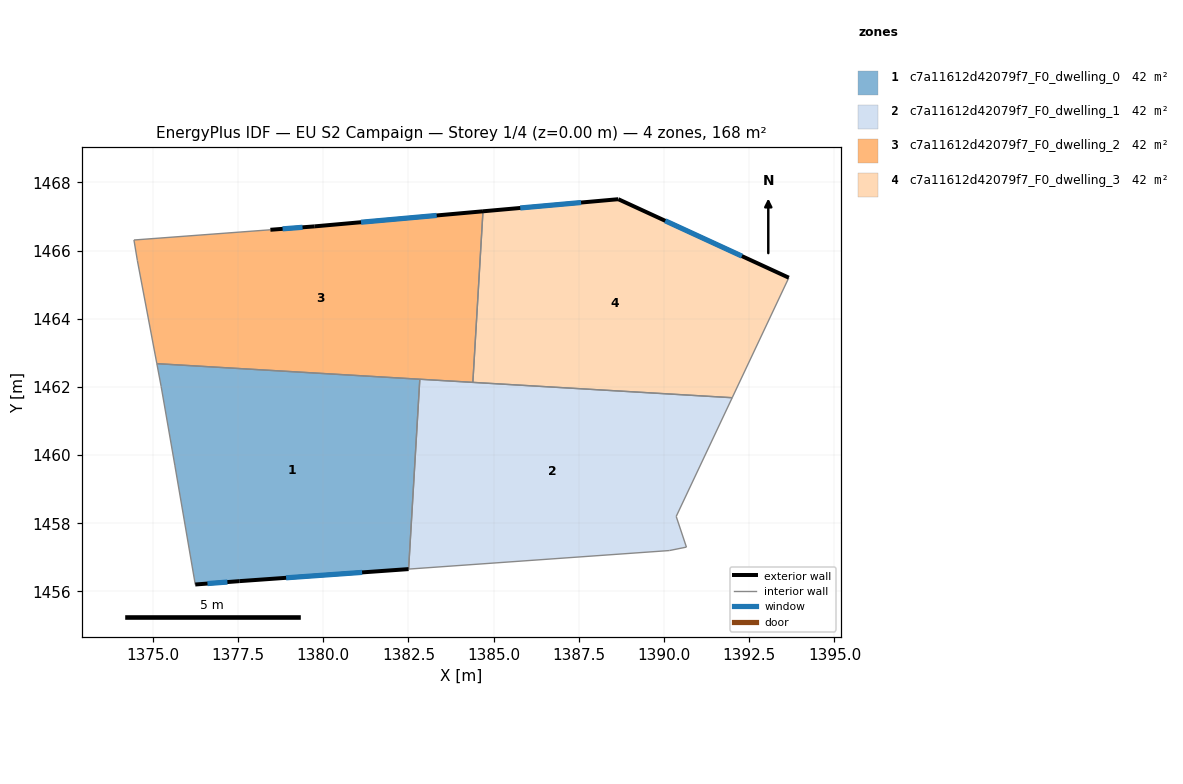
=== STOREY PLAN SPEC (per zone: floor XY polygon, exterior-wall plan segments, windows/doors) ===
zone 1: c7a11612d42079f7_F0_dwelling_0  (42.0 m²)
  floor: (1382.83, 1462.22) (1382.51, 1456.65) (1377.55, 1456.30) (1376.25, 1456.20) (1375.65, 1459.71) (1375.25, 1462.01) (1375.12, 1462.68)
  exterior wall: (1377.55, 1456.30) – (1382.51, 1456.65)  [5.0 m]
    window: (1378.91, 1456.40) – (1381.14, 1456.56)  [3.0 m²]
  exterior wall: (1376.25, 1456.20) – (1377.55, 1456.30)  [1.3 m]
    window: (1376.61, 1456.23) – (1377.19, 1456.27)  [0.8 m²]
  interior walls: 5
zone 2: c7a11612d42079f7_F0_dwelling_1  (42.0 m²)
  floor: (1392.00, 1461.68) (1390.36, 1458.20) (1390.66, 1457.30) (1390.16, 1457.20) (1382.51, 1456.65) (1382.83, 1462.22)
  interior walls: 7
zone 3: c7a11612d42079f7_F0_dwelling_2  (42.0 m²)
  floor: (1384.69, 1467.15) (1384.39, 1462.13) (1375.12, 1462.68) (1374.55, 1465.71) (1374.45, 1466.31) (1378.45, 1466.61) (1379.75, 1466.71)
  exterior wall: (1379.75, 1466.71) – (1378.45, 1466.61)  [1.3 m]
    window: (1379.39, 1466.68) – (1378.81, 1466.64)  [0.8 m²]
  exterior wall: (1384.69, 1467.15) – (1379.75, 1466.71)  [5.0 m]
    window: (1383.33, 1467.03) – (1381.11, 1466.83)  [3.0 m²]
  interior walls: 6
zone 4: c7a11612d42079f7_F0_dwelling_3  (42.0 m²)
  floor: (1393.66, 1465.20) (1392.00, 1461.68) (1384.39, 1462.13) (1384.69, 1467.15) (1388.66, 1467.51)
  exterior wall: (1388.66, 1467.51) – (1384.69, 1467.15)  [4.0 m]
    window: (1387.57, 1467.41) – (1385.78, 1467.25)  [2.4 m²]
  exterior wall: (1393.66, 1465.20) – (1388.66, 1467.51)  [5.5 m]
    window: (1392.28, 1465.84) – (1390.04, 1466.87)  [3.3 m²]
  interior walls: 3

=== DERIVED (storey summary) ===
Building: EU S2 Campaign
Storey: 1 of 4  (floor level z = 0.00 m)
Storey gross floor area: 168.1 m²
Zones on this storey: 4
  - c7a11612d42079f7_F0_dwelling_0: floor 42.0 m²; exterior wall 6.3 m (18.8 m²); 2 window(s) 3.8 m²; WWR 20.2%
  - c7a11612d42079f7_F0_dwelling_1: floor 42.0 m²
  - c7a11612d42079f7_F0_dwelling_2: floor 42.0 m²; exterior wall 6.3 m (18.8 m²); 2 window(s) 3.8 m²; WWR 20.2%
  - c7a11612d42079f7_F0_dwelling_3: floor 42.0 m²; exterior wall 9.5 m (28.5 m²); 2 window(s) 5.8 m²; WWR 20.2%
Zone adjacency (shared interzone walls):
  - c7a11612d42079f7_F0_dwelling_0 ↔ c7a11612d42079f7_F0_dwelling_1
  - c7a11612d42079f7_F0_dwelling_0 ↔ c7a11612d42079f7_F0_dwelling_2
  - c7a11612d42079f7_F0_dwelling_1 ↔ c7a11612d42079f7_F0_dwelling_2
  - c7a11612d42079f7_F0_dwelling_1 ↔ c7a11612d42079f7_F0_dwelling_3
  - c7a11612d42079f7_F0_dwelling_2 ↔ c7a11612d42079f7_F0_dwelling_3